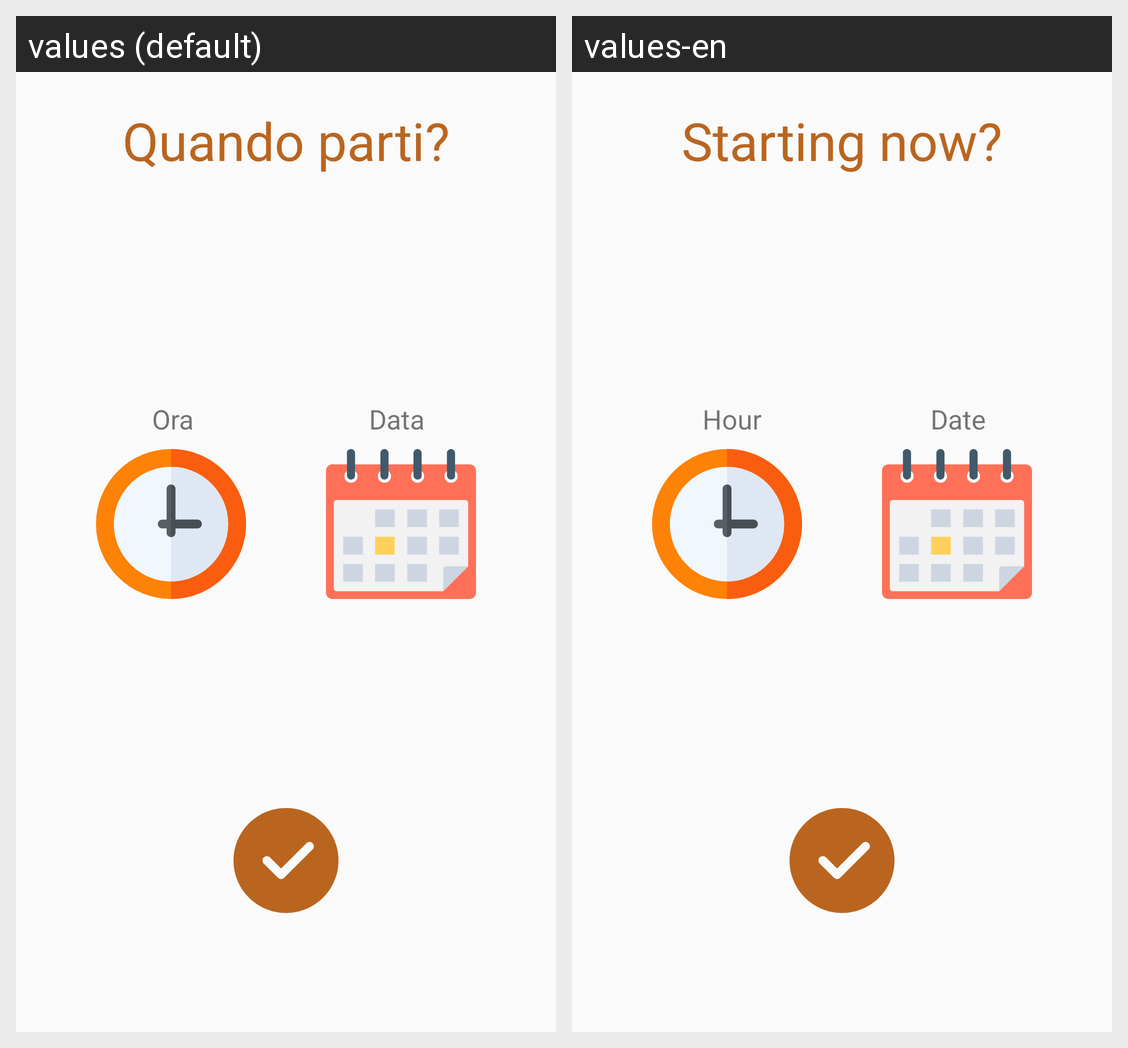

The same Android screen rendered under two of its app's locales, left to right. List the strings drawn on it with the default value and each locale's translation.
Android screen res/layout/insert2_frag.xml rendered under 2 locales, left to right: values (default), values-en. Device: Nexus 5 (rendered at 1080×1920; each locale shown at half size, 540×960, under a caption strip naming it); theme AppTheme.
Strings drawn on this screen, with the default value and each locale's value (text and hints the layout hard-codes, and strings that could not be matched under every locale, appear in the picture but are not listed):

ora
  values: Ora
  values-en: Hour

scegliOra
  values: Quando parti?
  values-en: Starting now?

data
  values: Data
  values-en: Date
